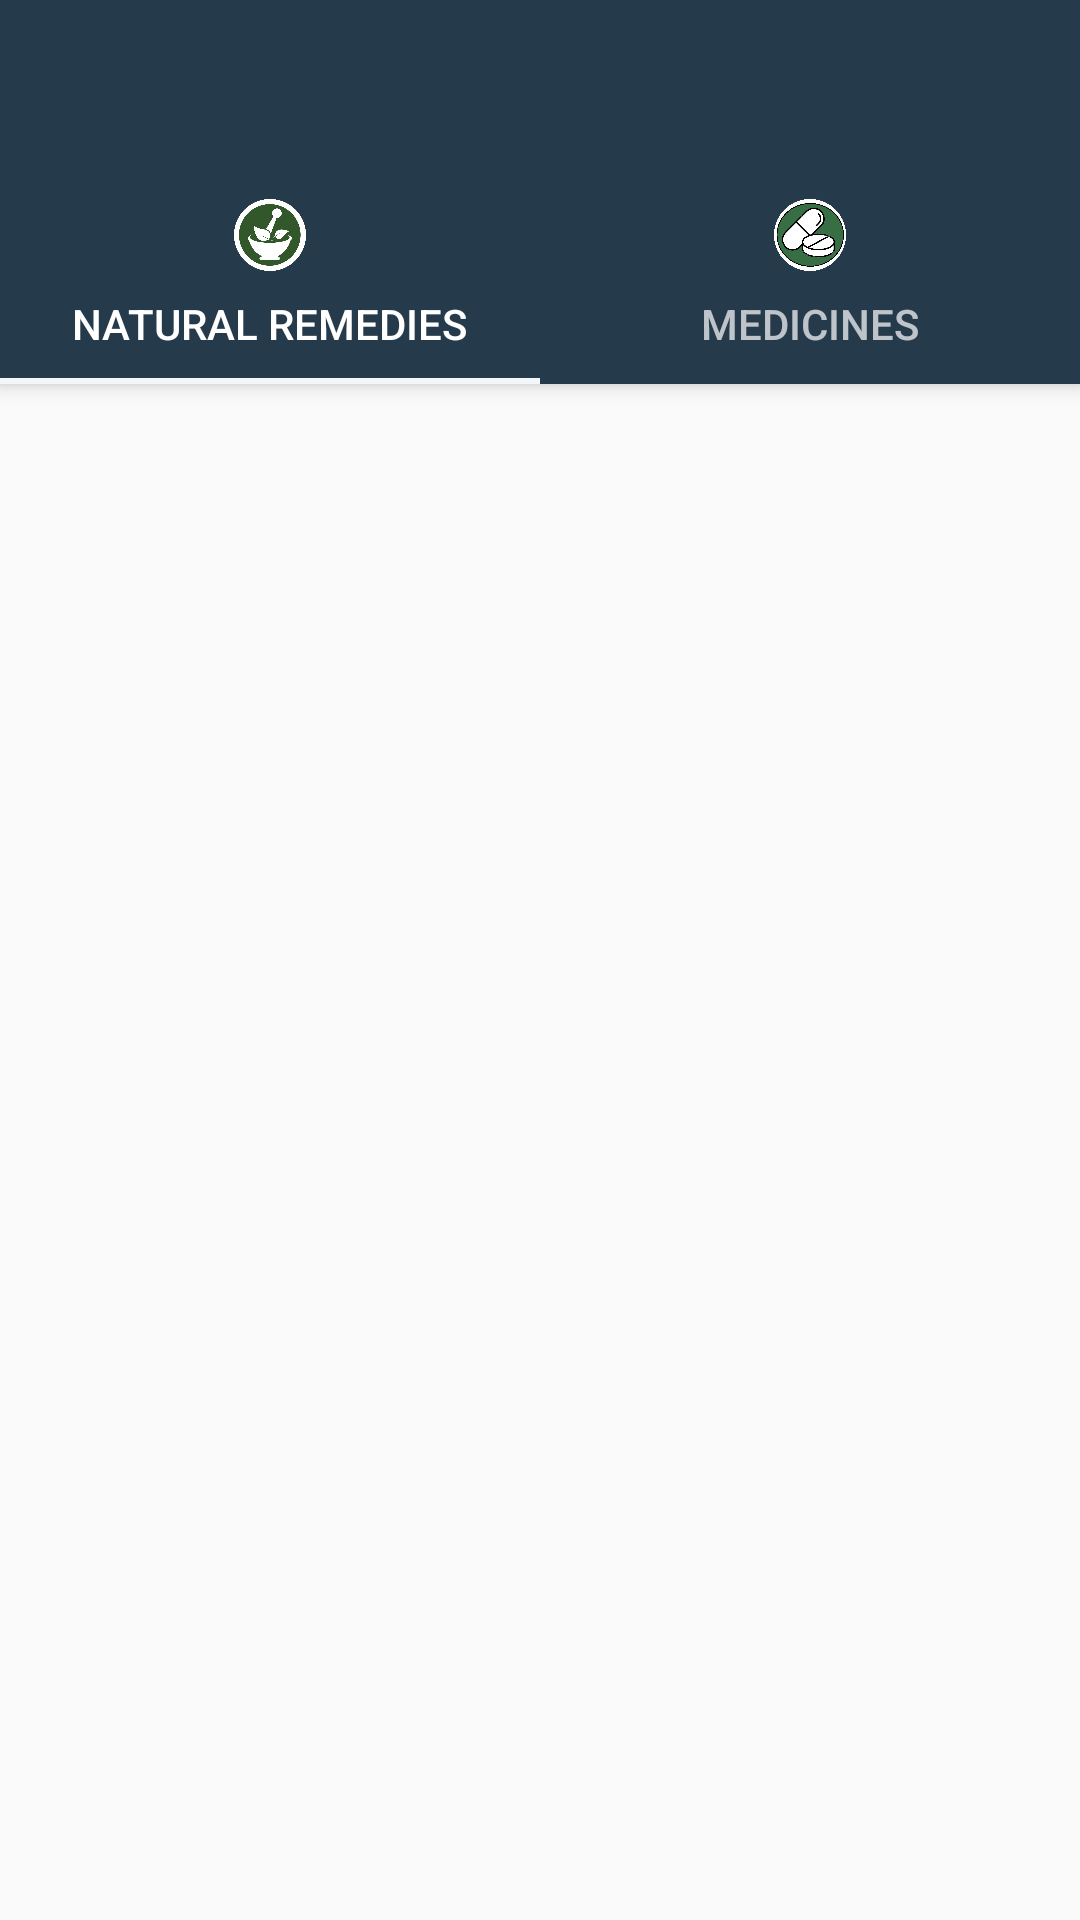

Layout XML and referenced resources for this Android screen:
<!-- AndroidManifest.xml: application theme AppTheme.NoActionBar -->
<!-- res/layout/activity_illness__remedies.xml -->
<?xml version="1.0" encoding="utf-8"?>
<androidx.coordinatorlayout.widget.CoordinatorLayout xmlns:android="http://schemas.android.com/apk/res/android"
    xmlns:app="http://schemas.android.com/apk/res-auto"
    xmlns:tools="http://schemas.android.com/tools"
    android:layout_width="match_parent"
    android:layout_height="match_parent"
    tools:context=".Illness_Remedies">

    <com.google.android.material.appbar.AppBarLayout
        android:layout_width="match_parent"
        android:layout_height="wrap_content"
        android:theme="@style/ThemeOverlay.AppCompat.Dark.ActionBar">
        
        <androidx.appcompat.widget.Toolbar
            android:id="@+id/toolbar"
            android:layout_width="match_parent"
            android:layout_height="?attr/actionBarSize"
            android:background="?attr/colorPrimary"
            app:layout_scrollFlags="scroll|enterAlways"
            app:popupTheme="@style/ThemeOverlay.AppCompat.Light" />

     <com.google.android.material.tabs.TabLayout
         android:id="@+id/tabs"
         android:layout_width="match_parent"
         android:layout_height="wrap_content"
         app:tabMode="fixed"
         app:tabIndicatorColor="#F4F7FA"
         app:tabGravity="fill">

         <com.google.android.material.tabs.TabItem
             android:layout_width="wrap_content"
             android:layout_height="wrap_content"
             android:text="Natural Remedies"
             android:icon="@drawable/herbal2"/>

         <com.google.android.material.tabs.TabItem
             android:layout_width="wrap_content"
             android:layout_height="wrap_content"
             android:text="Medicines"
             android:icon="@drawable/medication"/>
     </com.google.android.material.tabs.TabLayout>
    </com.google.android.material.appbar.AppBarLayout>

    <androidx.viewpager.widget.ViewPager
        android:id="@+id/viewpager"
        android:layout_width="match_parent"
        android:layout_height="match_parent"
        app:layout_behavior="@string/appbar_scrolling_view_behavior" />
</androidx.coordinatorlayout.widget.CoordinatorLayout>
<!-- resources referenced by this layout -->
<resources>
  <!-- drawable herbal2: png bitmap (drawable-v24, 134870 bytes) -->
  <!-- drawable medication: png bitmap (drawable-v24, 307542 bytes) -->
  <style name="AppTheme.NoActionBar">
      <item name="windowActionBar">false</item>
      <item name="windowNoTitle">true</item>
      <item name="android:statusBarColor">@android:color/transparent</item>
      </style>
</resources>
